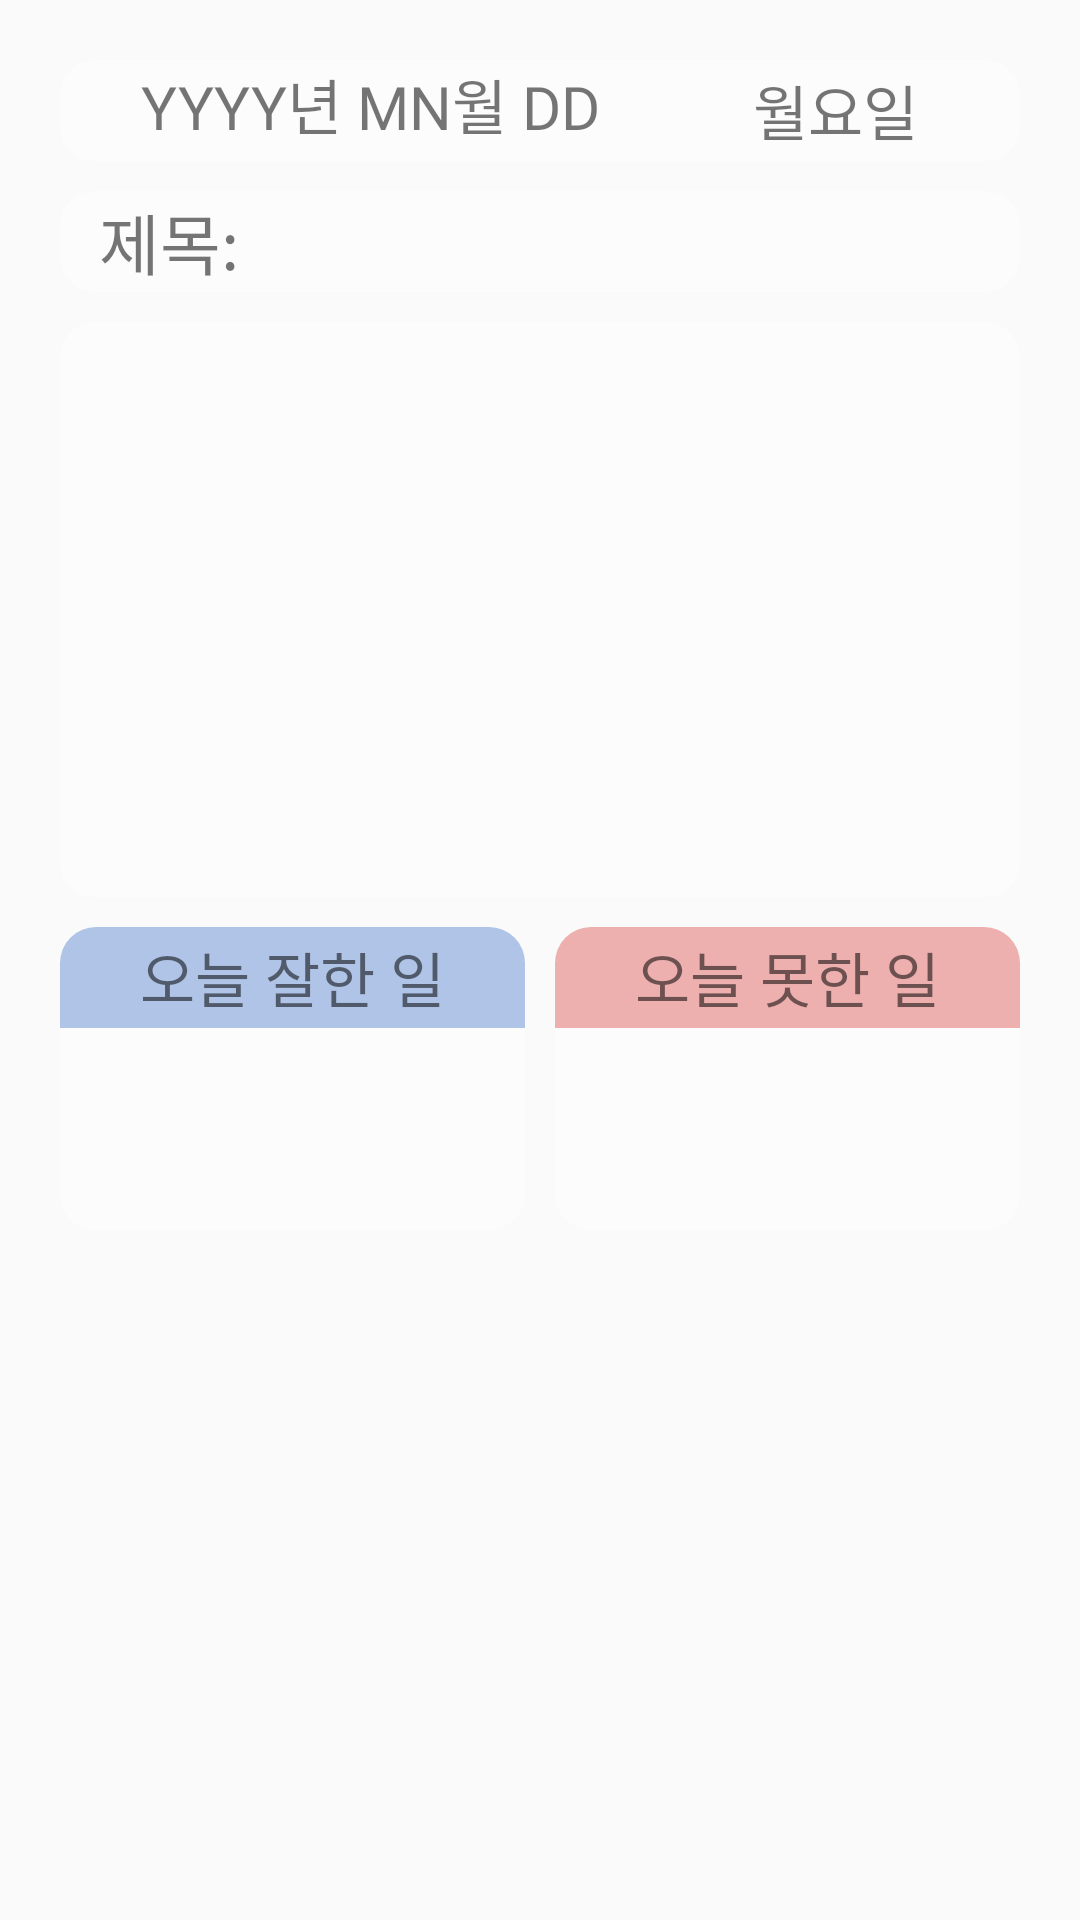

Produce the Android XML layout that renders to this screen, including the resource entries it uses.
<!-- AndroidManifest.xml: application theme Theme.AppCompat.Light.NoActionBar -->
<!-- res/layout/fragment_statistics_diary.xml -->
<?xml version="1.0" encoding="utf-8"?>
<LinearLayout xmlns:android="http://schemas.android.com/apk/res/android"
    xmlns:tools="http://schemas.android.com/tools"
    android:orientation="vertical"
    android:layout_width="match_parent"
    android:layout_height="wrap_content"
    tools:context=".ui.statistics.DiaryRecordFragment">

    <LinearLayout
        android:layout_width="match_parent"
        android:layout_height="400dp"
        android:layout_marginLeft="20dp"
        android:layout_marginTop="20dp"
        android:layout_marginRight="20dp"
        android:layout_marginBottom="20dp"
        android:orientation="vertical">

        <LinearLayout
            android:layout_width="match_parent"
            android:layout_height="0dp"
            android:layout_gravity="center"
            android:layout_marginBottom="10dp"
            android:layout_weight="1"
            android:background="@drawable/rounded"
            android:orientation="horizontal">

            <TextView
                android:id="@+id/diary_date"
                android:layout_width="0dp"
                android:layout_height="match_parent"
                android:layout_marginLeft="20dp"
                android:layout_marginRight="20dp"
                android:layout_weight="2"
                android:fontFamily="@font/jua"
                android:gravity="center"
                android:text="YYYY년 MN월 DD일"
                android:textAlignment="center"
                android:textSize="20sp" />

            <TextView
                android:id="@+id/diary_week"
                android:layout_width="0dp"
                android:layout_height="match_parent"
                android:layout_marginLeft="10dp"
                android:layout_marginRight="20dp"
                android:layout_weight="1"
                android:fontFamily="@font/jua"
                android:gravity="center"
                android:text="월요일"
                android:textAlignment="center"
                android:textSize="20sp" />

        </LinearLayout>

        <LinearLayout
            android:layout_width="match_parent"
            android:layout_height="0dp"
            android:layout_gravity="center"
            android:layout_marginBottom="10dp"
            android:layout_weight="1"
            android:background="@drawable/rounded"
            android:orientation="horizontal">

            <TextView
                android:layout_width="wrap_content"
                android:layout_height="match_parent"
                android:layout_marginLeft="13dp"
                android:layout_marginRight="13dp"
                android:fontFamily="@font/jua"
                android:gravity="center_vertical"
                android:text="제목:"
                android:textSize="22sp" />

            <TextView
                android:id="@+id/diary_title"
                android:layout_width="match_parent"
                android:layout_height="match_parent"
                android:background="@android:color/transparent"
                android:fontFamily="@font/jua"
                android:gravity="center_vertical"
                android:textSize="22sp" />

        </LinearLayout>

        <TextView
            android:id="@+id/diary_text"
            android:layout_width="match_parent"
            android:layout_height="wrap_content"
            android:layout_marginBottom="10dp"
            android:layout_weight="4"
            android:background="@drawable/rounded"
            android:fontFamily="@font/jua"
            android:gravity="left"
            android:padding="15dp"
            android:textSize="20sp" />

        <LinearLayout
            android:layout_width="match_parent"
            android:layout_height="0dp"
            android:layout_marginBottom="10dp"
            android:layout_weight="3"
            android:orientation="horizontal">

            <LinearLayout
                android:layout_width="0dp"
                android:layout_height="match_parent"
                android:layout_marginRight="5dp"
                android:layout_weight="1"
                android:background="@drawable/rounded"
                android:orientation="vertical">

                <TextView
                    android:layout_width="match_parent"
                    android:layout_height="0dp"
                    android:layout_weight="1"
                    android:background="@drawable/half_rounded_blue"
                    android:fontFamily="@font/jua"
                    android:gravity="center"
                    android:text="오늘 잘한 일"
                    android:textSize="20sp" />

                <TextView
                    android:id="@+id/diary_best"
                    android:layout_width="match_parent"
                    android:layout_height="0dp"
                    android:layout_weight="2"
                    android:background="@null"
                    android:fontFamily="@font/jua"
                    android:gravity="top|left"
                    android:padding="10dp"
                    android:textSize="18sp" />

            </LinearLayout>

            <LinearLayout
                android:layout_width="0dp"
                android:layout_height="match_parent"
                android:layout_marginLeft="5dp"
                android:layout_weight="1"
                android:background="@drawable/rounded"
                android:orientation="vertical">

                <TextView
                    android:layout_width="match_parent"
                    android:layout_height="0dp"
                    android:layout_weight="1"
                    android:background="@drawable/half_rounded_red"
                    android:fontFamily="@font/jua"
                    android:gravity="center"
                    android:text="오늘 못한 일"
                    android:textSize="20sp" />

                <TextView
                    android:id="@+id/diary_worst"
                    android:layout_width="match_parent"
                    android:layout_height="0dp"
                    android:layout_weight="2"
                    android:background="@null"
                    android:fontFamily="@font/jua"
                    android:gravity="top|left"
                    android:padding="10dp"
                    android:textSize="18sp" />

            </LinearLayout>

        </LinearLayout>

    </LinearLayout>

</LinearLayout>
<!-- resources referenced by this layout -->
<resources>
  <!-- drawable half_rounded_blue (drawable) -->
  <?xml version="1.0" encoding="utf-8"?>
  <shape xmlns:android="http://schemas.android.com/apk/res/android"
      android:padding ="20dp"
      android:shape = "rectangle">
      <solid android:color="#AFC4E7"/>
      <corners
          android:topLeftRadius="12dp"
          android:topRightRadius="12dp"/>
  </shape>
  <!-- drawable half_rounded_red (drawable) -->
  <?xml version="1.0" encoding="utf-8"?>
  <shape xmlns:android="http://schemas.android.com/apk/res/android"
      android:padding ="20dp"
      android:shape = "rectangle">
      <solid android:color="#EEAFAF"/>
      <corners
          android:topLeftRadius="12dp"
          android:topRightRadius="12dp"/>
  </shape>
  <!-- drawable rounded (drawable) -->
  <?xml version="1.0" encoding="utf-8"?>
  <shape xmlns:android="http://schemas.android.com/apk/res/android"
      android:padding ="20dp"
      android:shape = "rectangle">
      <solid android:color="#80FFFFFF"/>
      <corners
          android:bottomLeftRadius="12dp"
          android:bottomRightRadius="12dp"
          android:topLeftRadius="12dp"
          android:topRightRadius="12dp"/>
  </shape>
</resources>
